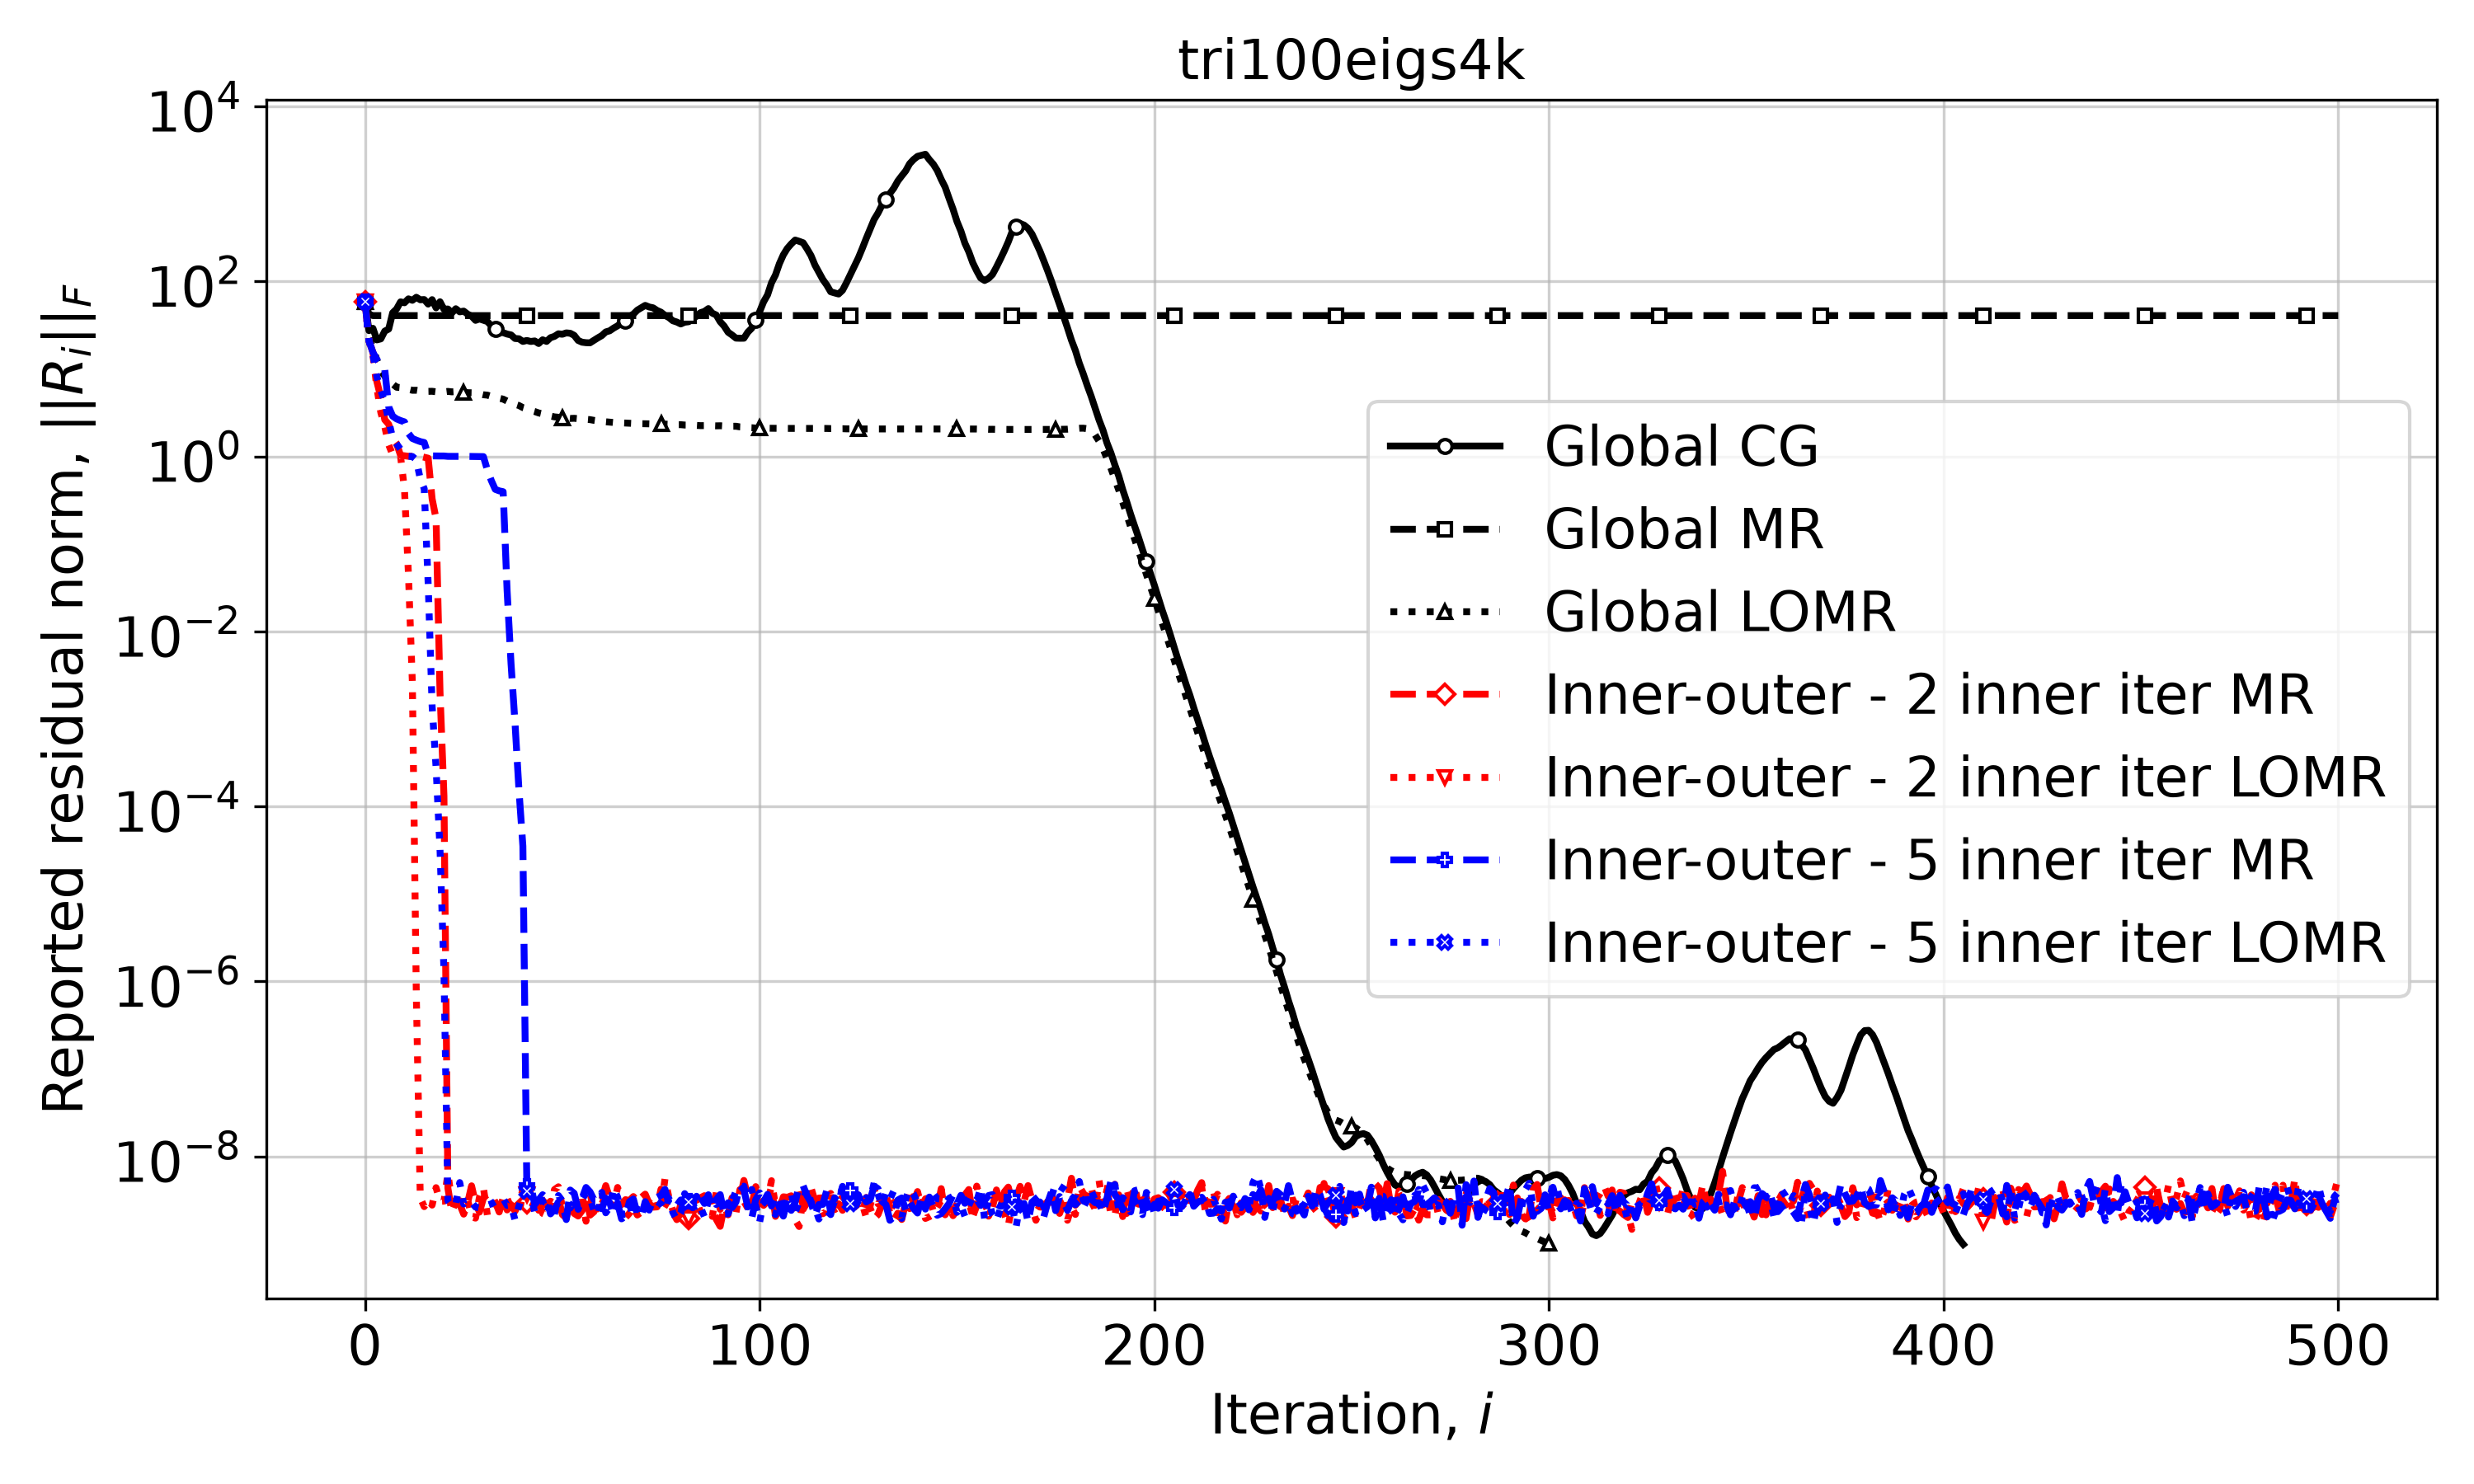

The data file committed next to this chart (first rows):
Iteration, Global CG, Global MR, Global LOMR, Inner-outer - 2 inner iter MR, Inner-outer - 2 inner iter LOMR, Inner-outer - 5 inner iter MR, Inner-outer - 5 inner iter LOMR
0, 58.2, 58.2, 58.2, 58.2, 58.2, 58.2, 58.2
1, 27.35, 42.08, 23.17, 20.91, 20.91, 20.91, 20.91
2, 29.08, 40.63, 17.49, 15.45, 14.52, 15.45, 14.52
3, 21.44, 40.6, 12.64, 7.157, 6.078, 12.75, 8.159
4, 22.01, 40.59, 9.344, 4.707, 3.174, 11.09, 5.64
5, 26.99, 40.59, 8.302, 2.624, 2.186, 9.838, 4.185
6, 28.51, 40.59, 6.876, 2.327, 1.358, 3.676, 2.553
7, 43.69, 40.59, 6.714, 1.613, 1.037, 2.883, 1.61
8, 48.33, 40.59, 6.168, 1.401, 1.005, 2.68, 1.388
9, 58.28, 40.59, 6.112, 1.029, 1.004, 2.567, 1.204
10, 56.92, 40.59, 5.845, 1.015, 0.4167, 2.479, 1.083
11, 63.11, 40.59, 5.837, 1.003, 0.04528, 1.83, 1.002
12, 60.74, 40.59, 5.692, 1.003, 0.002574, 1.602, 0.9971
13, 65.76, 40.59, 5.695, 1.002, 6.86081602066607e-07, 1.533, 0.913
14, 61.58, 40.59, 5.605, 1.001, 3.374495120803318e-09, 1.476, 0.5494
15, 61.96, 40.59, 5.606, 0.9775, 2.673591329687027e-09, 1.441, 0.4283
16, 54.98, 40.59, 5.53, 0.954, 3.218253279418473e-09, 1.05, 0.03518
17, 61.79, 40.59, 5.543, 0.3274, 2.783005317370645e-09, 1.013, 0.00141
18, 49.8, 40.59, 5.472, 0.1939, 4.408805971294615e-09, 1.011, 0.0002785
19, 58.45, 40.59, 5.512, 0.002034, 3.075335261558519e-09, 1.01, 3.216255893175101e-05
20, 47.89, 40.59, 5.455, 0.0001317, 3.0854863073726942e-09, 1.01, 1.2994613270000453e-06
21, 48.33, 40.59, 5.526, 4.341640325475706e-09, 6.39927689040472e-09, 1.001, 3.111774107261272e-09
22, 43.59, 40.59, 5.464, 2.3170693394913796e-09, 3.065223588526603e-09, 1.001, 2.671364832617968e-09
23, 48.64, 40.59, 5.497, 3.062951315013183e-09, 2.5219930749426913e-09, 1.001, 2.8712945890394033e-09
24, 44.83, 40.59, 5.415, 2.844240187533657e-09, 2.7319901866024624e-09, 1.001, 5.0422101023489156e-09
25, 45.71, 40.59, 5.437, 2.1952193057855737e-09, 3.652374359651257e-09, 1.001, 2.861307813941133e-09
26, 42.19, 40.59, 5.344, 2.962496036315754e-09, 3.220646791808913e-09, 0.9996, 3.148402234712339e-09
27, 40.04, 40.59, 5.331, 4.626331415377465e-09, 2.034412255950585e-09, 0.9978, 3.016854419209084e-09
28, 35.84, 40.59, 5.23, 2.9094697489101e-09, 1.9764054846849578e-09, 0.9964, 2.6423021300292715e-09
29, 37.19, 40.59, 5.186, 2.315719024626438e-09, 3.44505335845596e-09, 0.9947, 2.583549154255442e-09
30, 35.96, 40.59, 5.059, 3.3424962495660503e-09, 4.410124308784738e-09, 0.9937, 2.7776962320053422e-09
31, 34.74, 40.59, 5.008, 3.7106912074019687e-09, 2.140317636025426e-09, 0.7014, 2.779633079881091e-09
32, 31.05, 40.59, 4.857, 3.5633082422532724e-09, 2.838920776817093e-09, 0.5294, 2.8730360708401974e-09
33, 28.73, 40.59, 4.788, 3.0290986848776257e-09, 2.9337964494533577e-09, 0.4199, 3.0533050281946565e-09
34, 26.13, 40.59, 4.621, 2.322501378901503e-09, 2.978619489027604e-09, 0.4038, 3.0056870646022976e-09
35, 25.93, 40.59, 4.508, 3.3771304693666714e-09, 3.2491981610021152e-09, 0.3949, 3.3108989772947077e-09
36, 24.99, 40.59, 4.284, 2.4510787574471135e-09, 3.3163601951340108e-09, 0.02943, 2.7598915431986134e-09
37, 24.42, 40.59, 4.165, 2.8184341174892164e-09, 2.6217894901031766e-09, 0.004273, 2.7993847351249494e-09
38, 22.25, 40.59, 3.939, 2.372425631070552e-09, 3.1040061758974438e-09, 0.0009054, 1.8853747746532822e-09
39, 22.07, 40.59, 3.813, 2.8852778360118724e-09, 2.1897330228171483e-09, 0.0001558, 2.7109276977537314e-09
40, 20.59, 40.59, 3.608, 4.17211190500341e-09, 3.869010752641103e-09, 3.516563948426893e-05, 3.770285933514067e-09
41, 21.11, 40.59, 3.508, 2.9606689831680756e-09, 3.641459887365824e-09, 4.535371370667453e-09, 3.968496192632598e-09
42, 20.57, 40.59, 3.349, 2.951249901368179e-09, 2.546812028256423e-09, 4.684334943169324e-09, 3.648093208619872e-09
43, 20.85, 40.59, 3.253, 3.121716242206667e-09, 3.0271565793095716e-09, 2.8346644306781263e-09, 2.307723245318939e-09
44, 19.48, 40.59, 3.135, 2.428737519384551e-09, 3.1594758797461645e-09, 3.1984067151655237e-09, 2.641873784693966e-09
45, 21.49, 40.59, 3.062, 3.172775763836172e-09, 2.2386578875097973e-09, 3.6579280014813392e-09, 3.1220471554764207e-09
46, 20.58, 40.59, 2.959, 2.782023946574811e-09, 2.1364319666979274e-09, 3.3640675839286752e-09, 2.2660413495271953e-09
47, 22.71, 40.59, 2.892, 3.085113742292369e-09, 2.259965067899842e-09, 2.209819103902491e-09, 2.844088166644687e-09
48, 23.51, 40.59, 2.827, 2.932852233245064e-09, 4.190019186013205e-09, 2.4851591391162303e-09, 2.1967709554719953e-09
49, 25.16, 40.59, 2.8, 3.297867626175934e-09, 4.509275481545923e-09, 3.0204948694873583e-09, 3.58224629096055e-09
50, 24.87, 40.59, 2.751, 2.1700839305877825e-09, 2.655415427045065e-09, 2.8645093123761686e-09, 3.109878351597494e-09
51, 25.77, 40.59, 2.737, 1.982298355068945e-09, 2.1256370347537353e-09, 1.902653472865e-09, 2.936389647828249e-09
52, 25.51, 40.59, 2.712, 2.8714340516833927e-09, 3.1411672552579204e-09, 4.138455837773092e-09, 2.5717887993328514e-09
53, 24.16, 40.59, 2.724, 2.2354726510440814e-09, 3.1838114232097566e-09, 3.797103298418997e-09, 3.045812155465457e-09
54, 21.13, 40.59, 2.699, 2.089412106621186e-09, 2.995151137541667e-09, 2.4927323886658673e-09, 3.228243680200705e-09
55, 20.17, 40.59, 2.688, 2.4052302974863206e-09, 3.64909830249238e-09, 3.3382037018776117e-09, 3.2071410300169816e-09
56, 19.91, 40.59, 2.652, 3.403223359568461e-09, 1.8204159025825008e-09, 4.427831030256995e-09, 3.877661988997037e-09
57, 19.83, 40.59, 2.629, 2.134771114082074e-09, 3.853895511516939e-09, 3.955399912114065e-09, 3.3804399085613805e-09
58, 21.2, 40.59, 2.581, 2.330921952811637e-09, 2.3680815578165797e-09, 3.2105526445328385e-09, 2.388342385299472e-09
59, 22.61, 40.59, 2.542, 3.3647696697842656e-09, 2.5597756291222933e-09, 3.1982529380245856e-09, 2.137754321090369e-09
... 441 more rows
